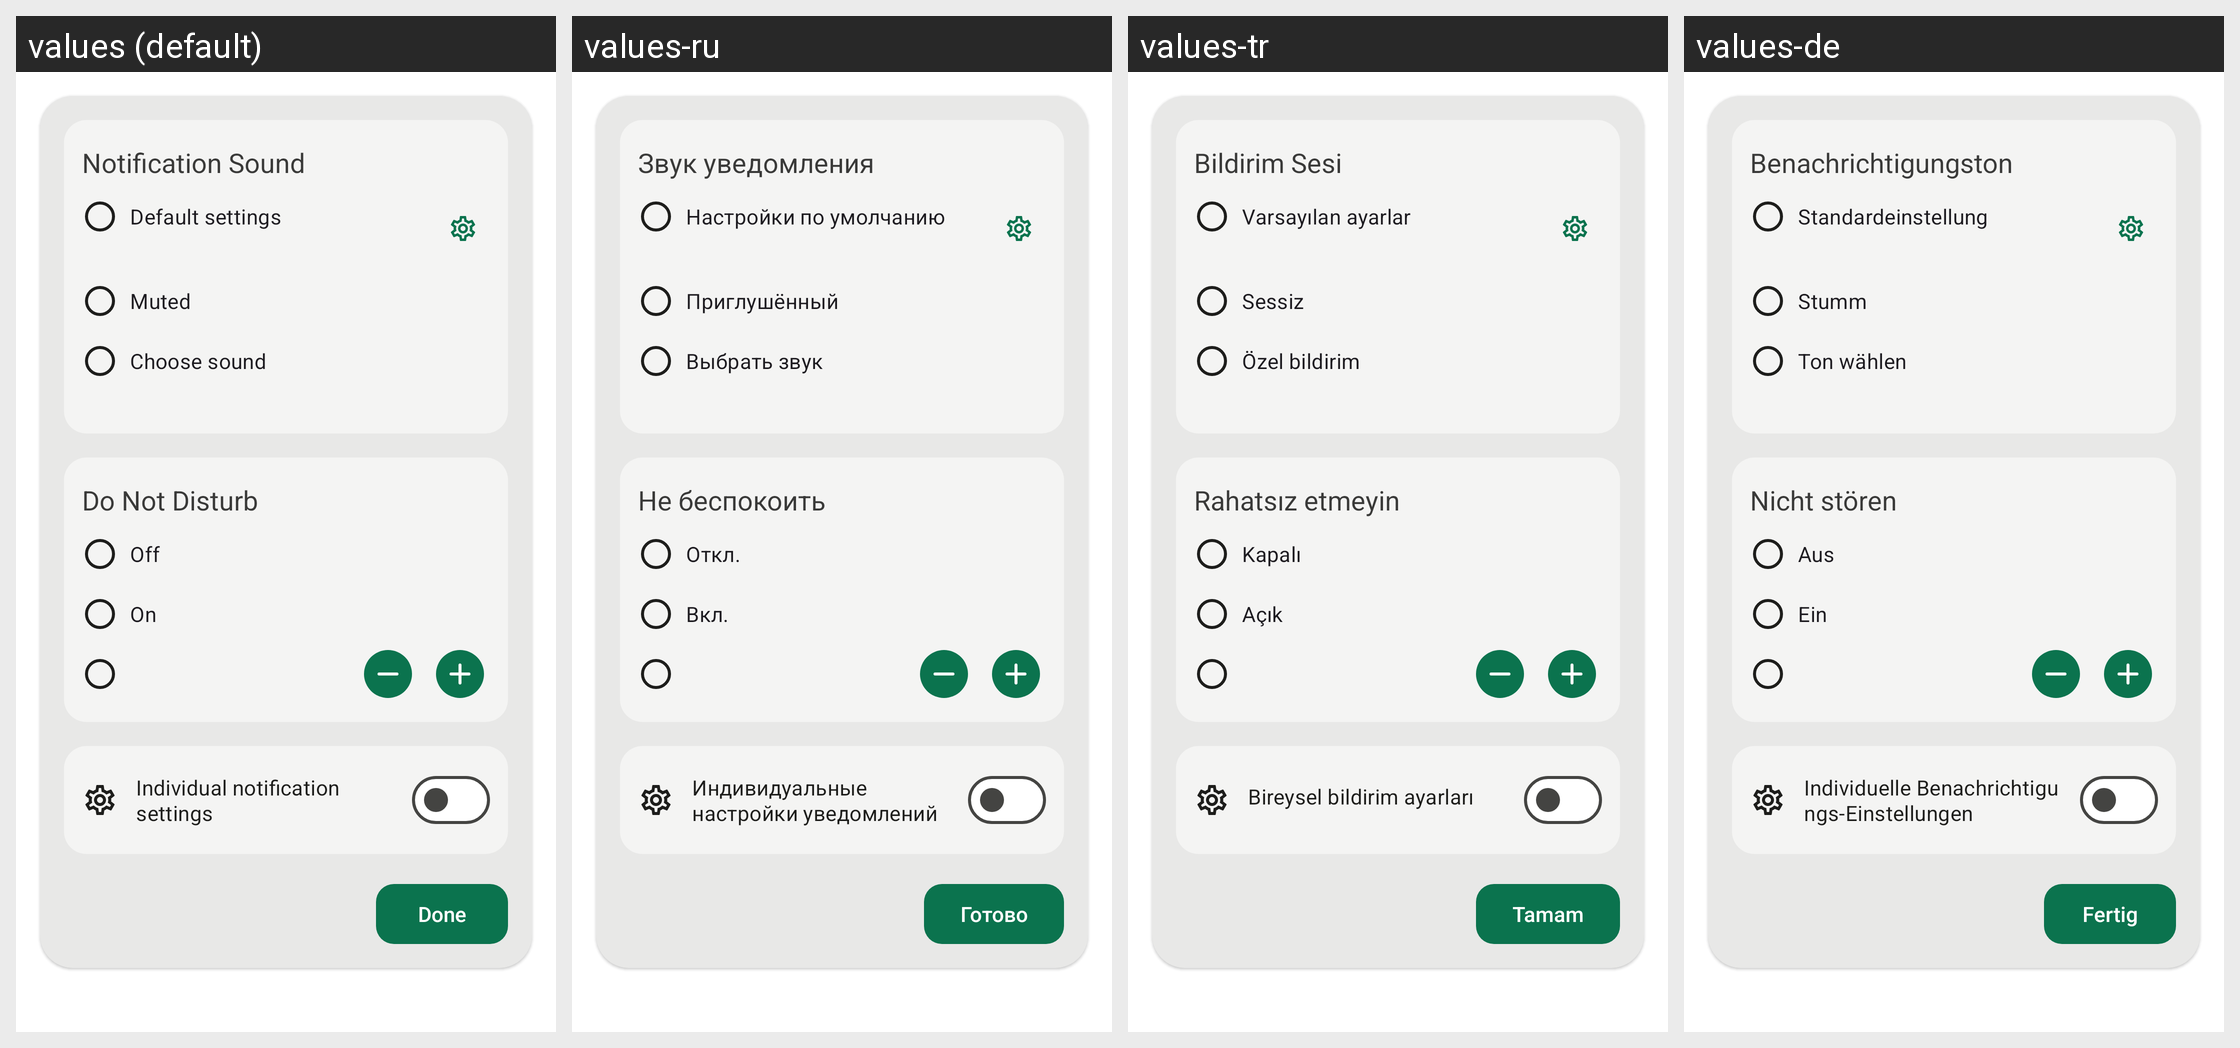

The Android screen above is rendered under several locales of the same app. Produce the string resources it draws, with the default and per-locale values.
Android screen res/layout/activity_notifications.xml rendered under 4 locales, left to right: values (default), values-ru, values-tr, values-de. Device: Nexus 5 (rendered at 1080×1920; each locale shown at half size, 540×960, under a caption strip naming it); theme AppBaseTheme.
Other locales in the repository, not shown: values-be-rBY, values-bg, values-ca, values-cs, values-es, values-fr, values-gsw, values-hu, values-it, values-ja, values-nl-rNL, values-no, values-pl, values-pt-rBR, values-rm, values-sk, values-uk, values-zh-rCN, values-zh-rTW.
Strings drawn on this screen, with the default value and each locale's value (text and hints the layout hard-codes, and strings that could not be matched under every locale, appear in the picture but are not listed):

prefs_notification_sound
  values: Notification Sound
  values-ru: Звук уведомления
  values-tr: Bildirim Sesi
  values-de: Benachrichtigungston

notifications_default
  values: Default settings
  values-ru: Настройки по умолчанию
  values-tr: Varsayılan ayarlar
  values-de: Standardeinstellung

notifications_mute
  values: Muted
  values-ru: Приглушённый
  values-tr: Sessiz
  values-de: Stumm

notifications_choose_sound
  values: Choose sound
  values-ru: Выбрать звук
  values-tr: Özel bildirim
  values-de: Ton wählen

dnd
  values: Do Not Disturb
  values-ru: Не беспокоить
  values-tr: Rahatsız etmeyin
  values-de: Nicht stören

switched_off
  values: Off
  values-ru: Откл.
  values-tr: Kapalı
  values-de: Aus

switched_on
  values: On
  values-ru: Вкл.
  values-tr: Açık
  values-de: Ein

individual_notification_settings
  values: Individual notification settings
  values-ru: Индивидуальные настройки уведомлений
  values-tr: Bireysel bildirim ayarları
  values-de: Individuelle Benachrichtigungs-Einstellungen

menu_done
  values: Done
  values-ru: Готово
  values-tr: Tamam
  values-de: Fertig
